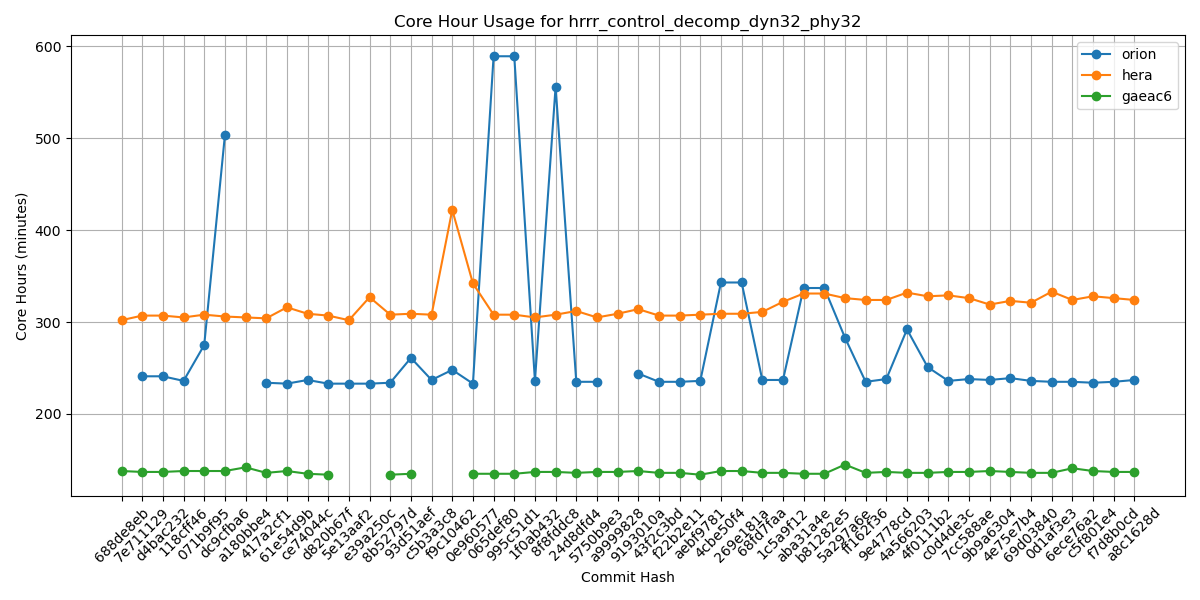

Values plotted in this chart, from the file beside it:
Hash, orion, hera, gaeac6
688de8eb, , 302, 138
7e711129, 241, 307, 137
d4bac232, 241, 307, 137
118cff46, 236, 305, 138
071b9f95, 275, 308, 138
dc9cfba6, 503, 306, 138
a180bbe4, , 305, 142
417a2cf1, 234, 304, 136
61e54d9b, 233, 316, 138
ce74044c, 237, 309, 135
d820b67f, 233, 307, 134
5e13aaf2, 233, 302, 
e39a250c, 233, 327, 
8b52797d, 234, 308, 134
93d51aef, 261, 309, 135
c5b3a3c8, 237, 308, 
f9c10462, 248, 422, 
0e960577, 233, 342, 135
065def80, 589, 308, 135
995c51d1, 589, 308, 135
1f0ab432, 236, 305, 137
8f8fddc8, 556, 308, 137
24d8dfd4, 235, 312, 136
5750b9e3, 235, 305, 137
a9999828, , 309, 137
9193010a, 244, 314, 138
43f2c3bd, 235, 307, 136
f22b2e11, 235, 307, 136
aebf9781, 236, 308, 134
4cbe50f4, 343, 309, 138
269e181a, 343, 309, 138
68fd7faa, 237, 311, 136
1c5a9f12, 237, 322, 136
aba31a4e, 337, 331, 135
b81282e5, 337, 331, 135
5a297a6e, 283, 326, 145
ff162f36, 235, 324, 136
9e4778cd, 238, 324, 137
4a566203, 292, 332, 136
4f0111b2, 251, 328, 136
c0d4de3c, 236, 329, 137
7cc588ae, 238, 326, 137
9b9a6304, 237, 319, 138
4e75e7b4, 239, 323, 137
69d03840, 236, 321, 136
0d1af3e3, 235, 333, 136
6ece76a2, 235, 324, 141
c5f801e4, 234, 328, 138
f7d8b0cd, 235, 326, 137
a8c1628d, 237, 324, 137
